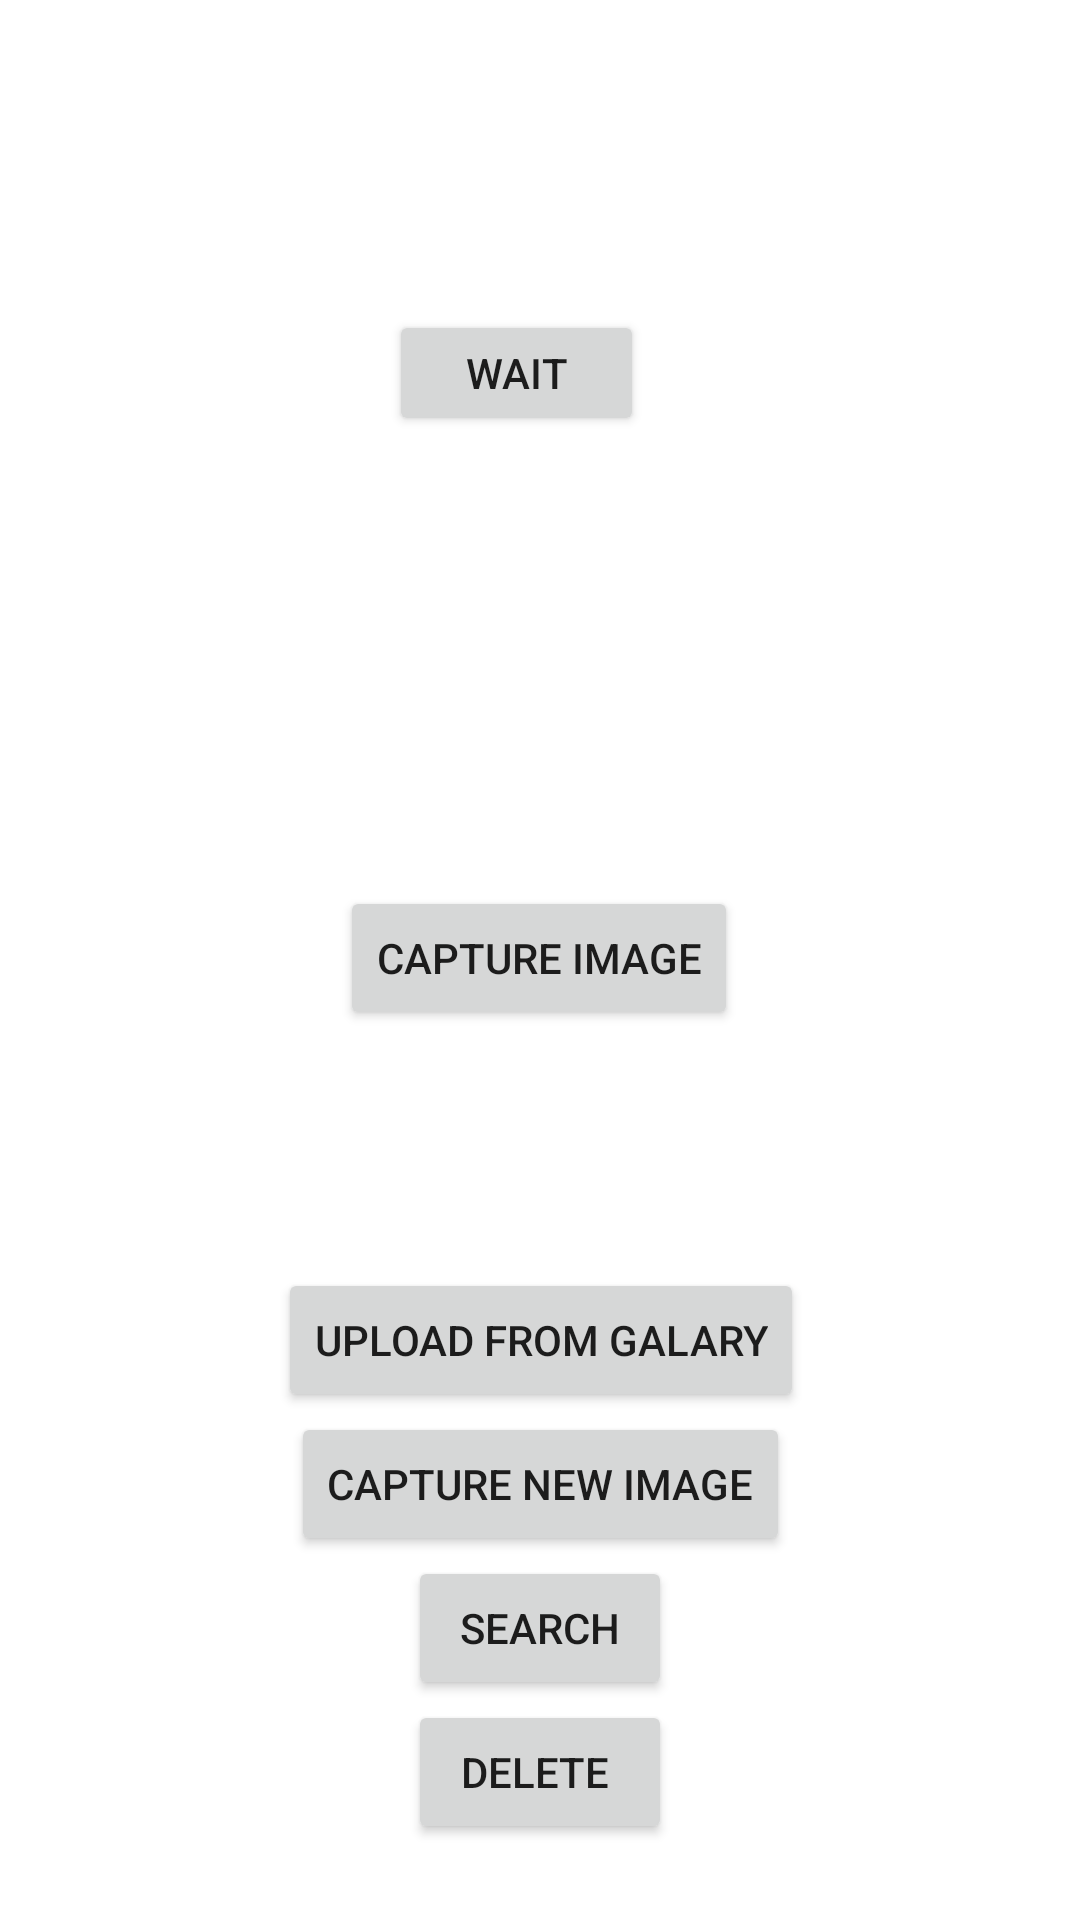

This screen was rendered from an Android layout file. Write that file and the resources it references.
<!-- AndroidManifest.xml: application theme Theme.MyPlant -->
<!-- res/layout/fragment_image_capture.xml -->
<?xml version="1.0" encoding="utf-8"?>
    <FrameLayout xmlns:android="http://schemas.android.com/apk/res/android"
        xmlns:app="http://schemas.android.com/apk/res-auto"
        xmlns:tools="http://schemas.android.com/tools"
        android:layout_width="match_parent"
        android:layout_height="match_parent"
        tools:context=".ImageCapture">

    <androidx.constraintlayout.widget.ConstraintLayout
        android:layout_width="match_parent"
        android:layout_height="match_parent"
        android:background="@drawable/oais">

        <ImageView
            android:id="@+id/imageView3"
            android:layout_width="250dp"
            android:layout_height="250dp"
            android:scaleType="fitCenter"
            app:layout_constraintBottom_toBottomOf="parent"
            app:layout_constraintEnd_toEndOf="parent"
            app:layout_constraintStart_toStartOf="parent"
            app:layout_constraintTop_toTopOf="parent"
            tools:src="@tools:sample/avatars" />

        <Button
            android:id="@+id/button"
            android:layout_width="wrap_content"
            android:layout_height="wrap_content"
            android:text="Capture Image"
            app:layout_constraintBottom_toBottomOf="parent"
            app:layout_constraintEnd_toEndOf="parent"
            app:layout_constraintHorizontal_bias="0.498"
            app:layout_constraintStart_toStartOf="parent"
            app:layout_constraintTop_toTopOf="parent"
            app:layout_constraintVertical_bias="0.499" />

        <Button
            android:id="@+id/button2"
            android:layout_width="wrap_content"
            android:layout_height="wrap_content"
            android:text="Search"
            app:layout_constraintBottom_toBottomOf="parent"
            app:layout_constraintEnd_toEndOf="parent"
            app:layout_constraintStart_toStartOf="parent"
            app:layout_constraintTop_toBottomOf="@+id/imageView3" />

        <Button
            android:id="@+id/button3"
            android:layout_width="wrap_content"
            android:layout_height="wrap_content"
            android:text="capture new image"
            app:layout_constraintBottom_toTopOf="@+id/button2"
            app:layout_constraintEnd_toEndOf="@+id/button2"
            app:layout_constraintStart_toStartOf="@+id/button2" />

        <Button
            android:id="@+id/delete"
            android:layout_width="wrap_content"
            android:layout_height="wrap_content"
            android:text="Delete "
            app:layout_constraintEnd_toEndOf="@+id/button2"
            app:layout_constraintStart_toStartOf="@+id/button2"
            app:layout_constraintTop_toBottomOf="@+id/button2" />

        <Button
            android:id="@+id/Galary"
            android:layout_width="wrap_content"
            android:layout_height="wrap_content"
            android:text="Upload From Galary"
            app:layout_constraintBottom_toTopOf="@+id/button3"
            app:layout_constraintEnd_toEndOf="@+id/button3"
            app:layout_constraintStart_toStartOf="@+id/button3" />

        <Button
            android:id="@+id/button4"
            android:layout_width="85dp"
            android:layout_height="42dp"
            android:text="wait"
            app:layout_constraintBottom_toTopOf="@+id/imageView3"
            app:layout_constraintEnd_toEndOf="parent"
            app:layout_constraintHorizontal_bias="0.471"
            app:layout_constraintStart_toStartOf="parent"
            app:layout_constraintTop_toTopOf="parent"
            app:layout_constraintVertical_bias="0.675" />

    </androidx.constraintlayout.widget.ConstraintLayout>
    </FrameLayout>
<!-- resources referenced by this layout -->
<resources>
  <style name="Theme.MyPlant" parent="Theme.MaterialComponents.DayNight.NoActionBar">
          
          <item name="colorPrimary">#4CAF50</item>
          <item name="colorPrimaryVariant">@color/black</item>
          <item name="colorOnPrimary">@color/white</item>
          
          <item name="colorSecondary">@color/teal_200</item>
          <item name="colorSecondaryVariant">@color/teal_700</item>
          <item name="colorOnSecondary">@color/black</item>
          
          <item name="android:statusBarColor">@color/black</item>
          
      </style>
  <!-- not gathered from this repository: default colours our renderer supplied (Android Studio template values) -->
  <color name="teal_200">#FF03DAC5</color>
  <color name="teal_700">#FF018786</color>
  <color name="black">#FF000000</color>
  <color name="white">#FFFFFFFF</color>
</resources>
